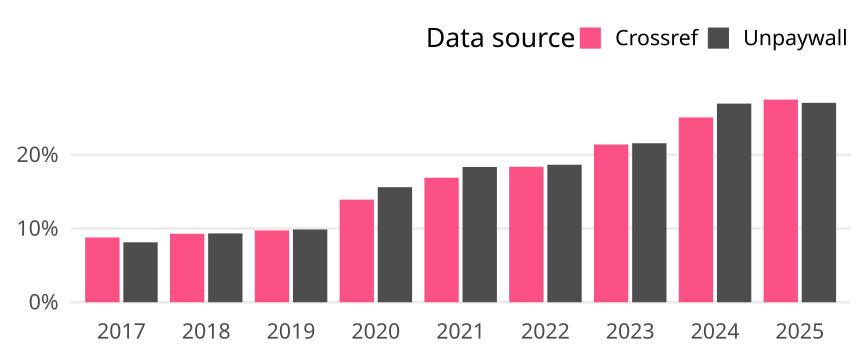

Data behind this chart, as committed beside it:
cr_year, cat, article_total, name, oa_articles, oa_share
2017, Global, 202923, Crossref, 17836, 0.0879
2017, Global, 202923, Unpaywall, 16499, 0.08131
2018, Global, 211343, Crossref, 19633, 0.0929
2018, Global, 211343, Unpaywall, 19738, 0.09339
2019, Global, 220985, Crossref, 21539, 0.09747
2019, Global, 220985, Unpaywall, 21813, 0.09871
2020, Global, 242857, Crossref, 33810, 0.1392
2020, Global, 242857, Unpaywall, 37907, 0.1561
2021, Global, 268906, Crossref, 45431, 0.1689
2021, Global, 268906, Unpaywall, 49338, 0.1835
2022, Global, 271213, Crossref, 49858, 0.1838
2022, Global, 271213, Unpaywall, 50597, 0.1866
2023, Global, 262954, Crossref, 56276, 0.214
2023, Global, 262954, Unpaywall, 56725, 0.2157
2024, Global, 286042, Crossref, 71715, 0.2507
2024, Global, 286042, Unpaywall, 77093, 0.2695
2025, Global, 153154, Crossref, 42111, 0.275
2025, Global, 153154, Unpaywall, 41438, 0.2706
